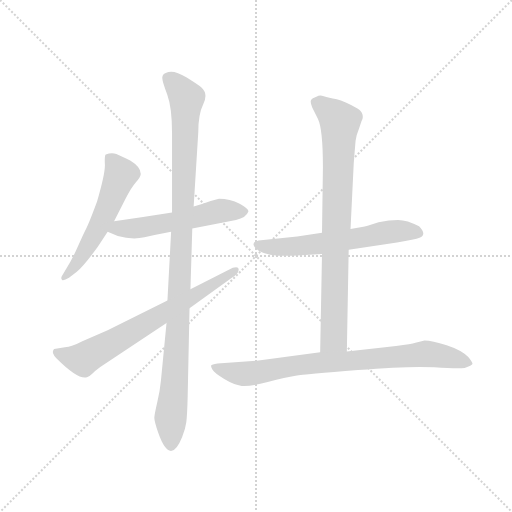
t = 0.00 s
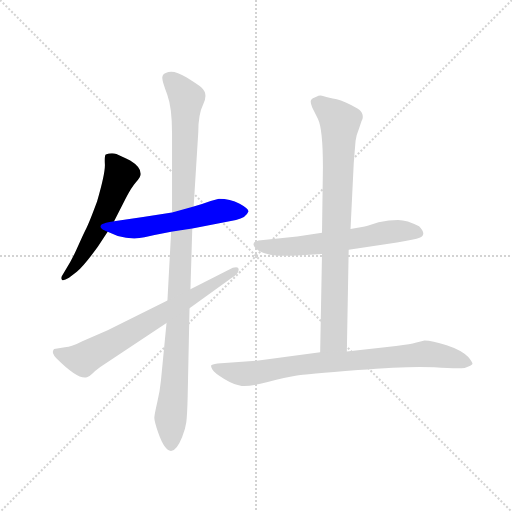
t = 1.23 s
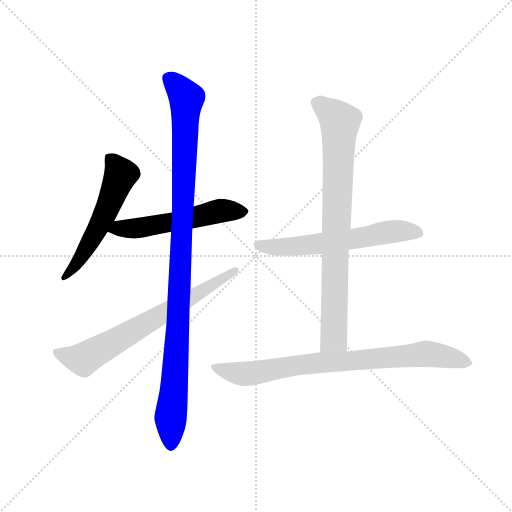
t = 2.45 s
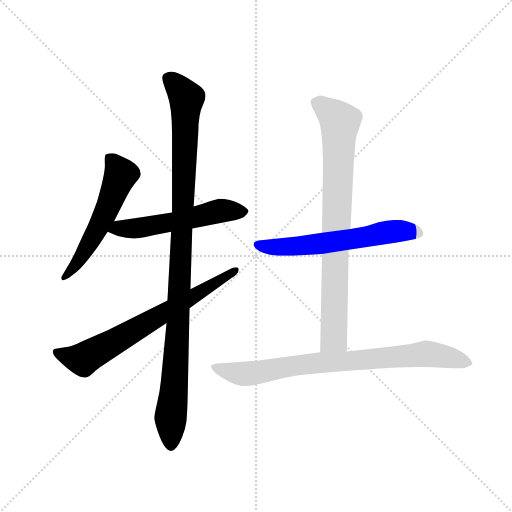
t = 3.67 s
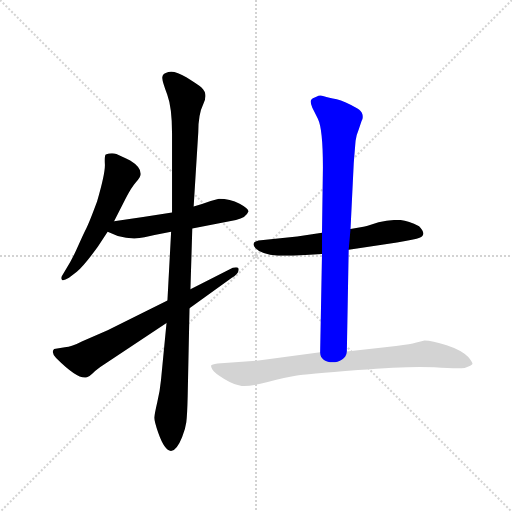
t = 4.90 s
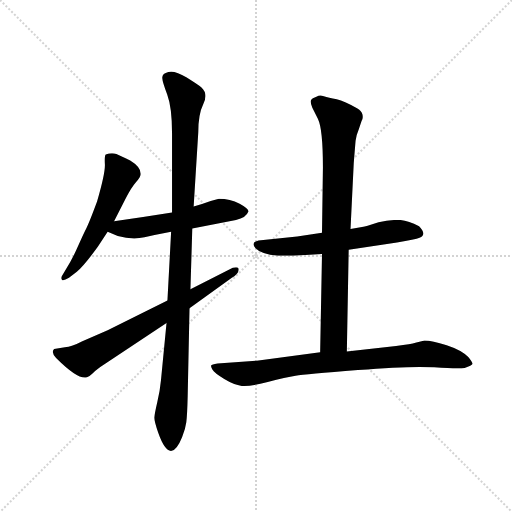
t = 6.12 s

The animated SVG that drew these frames (rendered in a browser with its animation timeline set to each time). Animation: 7 CSS @keyframes rules; one cycle of 6.12 s.

<svg version="1.1" viewBox="0 0 1024 1024" xmlns="http://www.w3.org/2000/svg">
  <g stroke="lightgray" stroke-dasharray="1,1" stroke-width="1" transform="scale(4, 4)">
    <line x1="0" y1="0" x2="256" y2="256"></line>
    <line x1="256" y1="0" x2="0" y2="256"></line>
    <line x1="128" y1="0" x2="128" y2="256"></line>
    <line x1="0" y1="128" x2="256" y2="128"></line>
  </g>
  <g transform="scale(0.92, -0.92) translate(60, -850)">
    <style type="text/css">
      
        @keyframes keyframes0 {
          from {
            stroke: blue;
            stroke-dashoffset: 557;
            stroke-width: 128;
          }
          64% {
            animation-timing-function: step-end;
            stroke: blue;
            stroke-dashoffset: 0;
            stroke-width: 128;
          }
          to {
            stroke: black;
            stroke-width: 1024;
          }
        }
        #make-me-a-hanzi-animation-0 {
          animation: keyframes0 0.7032877604166666s both;
          animation-delay: 0s;
          animation-timing-function: linear;
        }
      
        @keyframes keyframes1 {
          from {
            stroke: blue;
            stroke-dashoffset: 549;
            stroke-width: 128;
          }
          64% {
            animation-timing-function: step-end;
            stroke: blue;
            stroke-dashoffset: 0;
            stroke-width: 128;
          }
          to {
            stroke: black;
            stroke-width: 1024;
          }
        }
        #make-me-a-hanzi-animation-1 {
          animation: keyframes1 0.69677734375s both;
          animation-delay: 0.7032877604166666s;
          animation-timing-function: linear;
        }
      
        @keyframes keyframes2 {
          from {
            stroke: blue;
            stroke-dashoffset: 1068;
            stroke-width: 128;
          }
          78% {
            animation-timing-function: step-end;
            stroke: blue;
            stroke-dashoffset: 0;
            stroke-width: 128;
          }
          to {
            stroke: black;
            stroke-width: 1024;
          }
        }
        #make-me-a-hanzi-animation-2 {
          animation: keyframes2 1.119140625s both;
          animation-delay: 1.4000651041666665s;
          animation-timing-function: linear;
        }
      
        @keyframes keyframes3 {
          from {
            stroke: blue;
            stroke-dashoffset: 702;
            stroke-width: 128;
          }
          70% {
            animation-timing-function: step-end;
            stroke: blue;
            stroke-dashoffset: 0;
            stroke-width: 128;
          }
          to {
            stroke: black;
            stroke-width: 1024;
          }
        }
        #make-me-a-hanzi-animation-3 {
          animation: keyframes3 0.8212890625s both;
          animation-delay: 2.5192057291666665s;
          animation-timing-function: linear;
        }
      
        @keyframes keyframes4 {
          from {
            stroke: blue;
            stroke-dashoffset: 606;
            stroke-width: 128;
          }
          66% {
            animation-timing-function: step-end;
            stroke: blue;
            stroke-dashoffset: 0;
            stroke-width: 128;
          }
          to {
            stroke: black;
            stroke-width: 1024;
          }
        }
        #make-me-a-hanzi-animation-4 {
          animation: keyframes4 0.7431640625s both;
          animation-delay: 3.3404947916666665s;
          animation-timing-function: linear;
        }
      
        @keyframes keyframes5 {
          from {
            stroke: blue;
            stroke-dashoffset: 824;
            stroke-width: 128;
          }
          73% {
            animation-timing-function: step-end;
            stroke: blue;
            stroke-dashoffset: 0;
            stroke-width: 128;
          }
          to {
            stroke: black;
            stroke-width: 1024;
          }
        }
        #make-me-a-hanzi-animation-5 {
          animation: keyframes5 0.9205729166666666s both;
          animation-delay: 4.083658854166666s;
          animation-timing-function: linear;
        }
      
        @keyframes keyframes6 {
          from {
            stroke: blue;
            stroke-dashoffset: 817;
            stroke-width: 128;
          }
          73% {
            animation-timing-function: step-end;
            stroke: blue;
            stroke-dashoffset: 0;
            stroke-width: 128;
          }
          to {
            stroke: black;
            stroke-width: 1024;
          }
        }
        #make-me-a-hanzi-animation-6 {
          animation: keyframes6 0.9148763020833334s both;
          animation-delay: 5.004231770833333s;
          animation-timing-function: linear;
        }
      
    </style>
    
      <path d="M 188 369 L 214 420 Q 225 442 235.5 454 Q 246 466 246 472 Q 246 487 223 501 L 213 506 L 193 515 Q 183 519 170 514 Q 167 512 168 493 Q 169 474 151 412 Q 134 366 127.5 353.5 Q 121 341 109 313.5 Q 97 286 84 266 L 74 249 Q 72 244 75 241.5 Q 78 239 90 246 L 107 259 Q 124 274 153 314 L 174 346 L 188 369 Z" fill="lightgray"></path>
    
      <path d="M 358 353 L 453 372 Q 475 376 480 390 Q 481 396 461 407 Q 440 418 416 418 L 398 413 Q 382 407 361 401 L 314 388 L 251 378 L 188 369 C 158 365 146 357 174 346 L 196 337 Q 227 328 254 334 Q 280 340 312 346 L 358 353 Z" fill="lightgray"></path>
    
      <path d="M 312 346 L 304 197 L 302 148 L 290 24 Q 288 2 282 -24 Q 276 -50 275.5 -57.5 Q 275 -65 284 -91 Q 310 -165 336 -100 Q 343 -83 345 -68 Q 347 -53 348 -11 L 352 180 L 354 221 L 358 353 L 361 401 L 371 562 Q 371 602 382 624 Q 393 646 378 660 Q 369 667 345 682 Q 321 697 306 693.5 Q 291 690 293 679 Q 293 673 303.5 644.5 Q 314 616 314 560 L 314 388 L 312 346 Z" fill="lightgray"></path>
    
      <path d="M 304 197 L 174 132 L 119 108 Q 96 96 81 95 L 61 92 Q 57 92 56 89 Q 52 82 62 72 Q 110 24 129 30 Q 134 31 140.5 37.5 Q 147 44 158 52 L 302 148 L 352 180 L 444 246 Q 456 254 458 260 Q 460 266 457.5 268 Q 455 270 446 268 L 354 221 L 304 197 Z" fill="lightgray"></path>
    
      <path d="M 698 307 L 803 323 Q 843 329 852 333 Q 869 340 851 358 Q 825 372 805.5 372 Q 786 372 763 367 Q 732 357 730 357 L 702 352 L 640 344 L 586 336 L 502 327 Q 484 323 495.5 310.5 Q 507 298 544 294 L 577 294 L 640 298 L 698 307 Z" fill="lightgray"></path>
    
      <path d="M 694 86 L 698 307 L 702 352 L 709 495 Q 712 532 713 544 Q 714 555 720 569 L 726 587 Q 730 593 728 601 Q 726 609 717 614 Q 689 630 672 634 Q 654 638 644 641 Q 634 644 629 640 Q 618 636 616 632 Q 614 627 619 616 L 631 592 Q 642 570 642 486 L 640 344 L 640 298 L 636 84 C 635 54 693 56 694 86 Z" fill="lightgray"></path>
    
      <path d="M 801 98 L 694 86 L 636 84 L 498 66 L 413 60 Q 400 58 399 55.5 Q 398 53 402 46 Q 406 39 427.5 26 Q 449 13 465.5 11 Q 482 9 522 19.5 Q 562 30 582.5 33 Q 603 36 718 45.5 Q 833 55 884 51.5 Q 935 48 950 50 Q 966 55 967 58.5 Q 968 62 958 74 Q 943 89 911 99.5 Q 879 110 863 110 L 843 105 Q 835 102 801 98 Z" fill="lightgray"></path>
    
    
      <clipPath id="make-me-a-hanzi-clip-0">
        <path d="M 188 369 L 214 420 Q 225 442 235.5 454 Q 246 466 246 472 Q 246 487 223 501 L 213 506 L 193 515 Q 183 519 170 514 Q 167 512 168 493 Q 169 474 151 412 Q 134 366 127.5 353.5 Q 121 341 109 313.5 Q 97 286 84 266 L 74 249 Q 72 244 75 241.5 Q 78 239 90 246 L 107 259 Q 124 274 153 314 L 174 346 L 188 369 Z"></path>
      </clipPath>
      <path clip-path="url(#make-me-a-hanzi-clip-0)" d="M 178 508 L 203 471 L 133 317 L 82 246" fill="none" id="make-me-a-hanzi-animation-0" stroke-dasharray="429 858" stroke-linecap="round"></path>
    
      <clipPath id="make-me-a-hanzi-clip-1">
        <path d="M 358 353 L 453 372 Q 475 376 480 390 Q 481 396 461 407 Q 440 418 416 418 L 398 413 Q 382 407 361 401 L 314 388 L 251 378 L 188 369 C 158 365 146 357 174 346 L 196 337 Q 227 328 254 334 Q 280 340 312 346 L 358 353 Z"></path>
      </clipPath>
      <path clip-path="url(#make-me-a-hanzi-clip-1)" d="M 182 349 L 285 361 L 418 392 L 471 390" fill="none" id="make-me-a-hanzi-animation-1" stroke-dasharray="421 842" stroke-linecap="round"></path>
    
      <clipPath id="make-me-a-hanzi-clip-2">
        <path d="M 312 346 L 304 197 L 302 148 L 290 24 Q 288 2 282 -24 Q 276 -50 275.5 -57.5 Q 275 -65 284 -91 Q 310 -165 336 -100 Q 343 -83 345 -68 Q 347 -53 348 -11 L 352 180 L 354 221 L 358 353 L 361 401 L 371 562 Q 371 602 382 624 Q 393 646 378 660 Q 369 667 345 682 Q 321 697 306 693.5 Q 291 690 293 679 Q 293 673 303.5 644.5 Q 314 616 314 560 L 314 388 L 312 346 Z"></path>
      </clipPath>
      <path clip-path="url(#make-me-a-hanzi-clip-2)" d="M 306 681 L 345 636 L 328 157 L 311 -116" fill="none" id="make-me-a-hanzi-animation-2" stroke-dasharray="940 1880" stroke-linecap="round"></path>
    
      <clipPath id="make-me-a-hanzi-clip-3">
        <path d="M 304 197 L 174 132 L 119 108 Q 96 96 81 95 L 61 92 Q 57 92 56 89 Q 52 82 62 72 Q 110 24 129 30 Q 134 31 140.5 37.5 Q 147 44 158 52 L 302 148 L 352 180 L 444 246 Q 456 254 458 260 Q 460 266 457.5 268 Q 455 270 446 268 L 354 221 L 304 197 Z"></path>
      </clipPath>
      <path clip-path="url(#make-me-a-hanzi-clip-3)" d="M 62 85 L 82 75 L 121 69 L 372 212 L 452 264" fill="none" id="make-me-a-hanzi-animation-3" stroke-dasharray="574 1148" stroke-linecap="round"></path>
    
      <clipPath id="make-me-a-hanzi-clip-4">
        <path d="M 698 307 L 803 323 Q 843 329 852 333 Q 869 340 851 358 Q 825 372 805.5 372 Q 786 372 763 367 Q 732 357 730 357 L 702 352 L 640 344 L 586 336 L 502 327 Q 484 323 495.5 310.5 Q 507 298 544 294 L 577 294 L 640 298 L 698 307 Z"></path>
      </clipPath>
      <path clip-path="url(#make-me-a-hanzi-clip-4)" d="M 500 318 L 561 313 L 702 329 L 800 348 L 847 345" fill="none" id="make-me-a-hanzi-animation-4" stroke-dasharray="478 956" stroke-linecap="round"></path>
    
      <clipPath id="make-me-a-hanzi-clip-5">
        <path d="M 694 86 L 698 307 L 702 352 L 709 495 Q 712 532 713 544 Q 714 555 720 569 L 726 587 Q 730 593 728 601 Q 726 609 717 614 Q 689 630 672 634 Q 654 638 644 641 Q 634 644 629 640 Q 618 636 616 632 Q 614 627 619 616 L 631 592 Q 642 570 642 486 L 640 344 L 640 298 L 636 84 C 635 54 693 56 694 86 Z"></path>
      </clipPath>
      <path clip-path="url(#make-me-a-hanzi-clip-5)" d="M 629 626 L 679 585 L 666 114 L 643 92" fill="none" id="make-me-a-hanzi-animation-5" stroke-dasharray="696 1392" stroke-linecap="round"></path>
    
      <clipPath id="make-me-a-hanzi-clip-6">
        <path d="M 801 98 L 694 86 L 636 84 L 498 66 L 413 60 Q 400 58 399 55.5 Q 398 53 402 46 Q 406 39 427.5 26 Q 449 13 465.5 11 Q 482 9 522 19.5 Q 562 30 582.5 33 Q 603 36 718 45.5 Q 833 55 884 51.5 Q 935 48 950 50 Q 966 55 967 58.5 Q 968 62 958 74 Q 943 89 911 99.5 Q 879 110 863 110 L 843 105 Q 835 102 801 98 Z"></path>
      </clipPath>
      <path clip-path="url(#make-me-a-hanzi-clip-6)" d="M 408 53 L 471 37 L 616 60 L 865 81 L 962 60" fill="none" id="make-me-a-hanzi-animation-6" stroke-dasharray="689 1378" stroke-linecap="round"></path>
    
  </g>
</svg>
